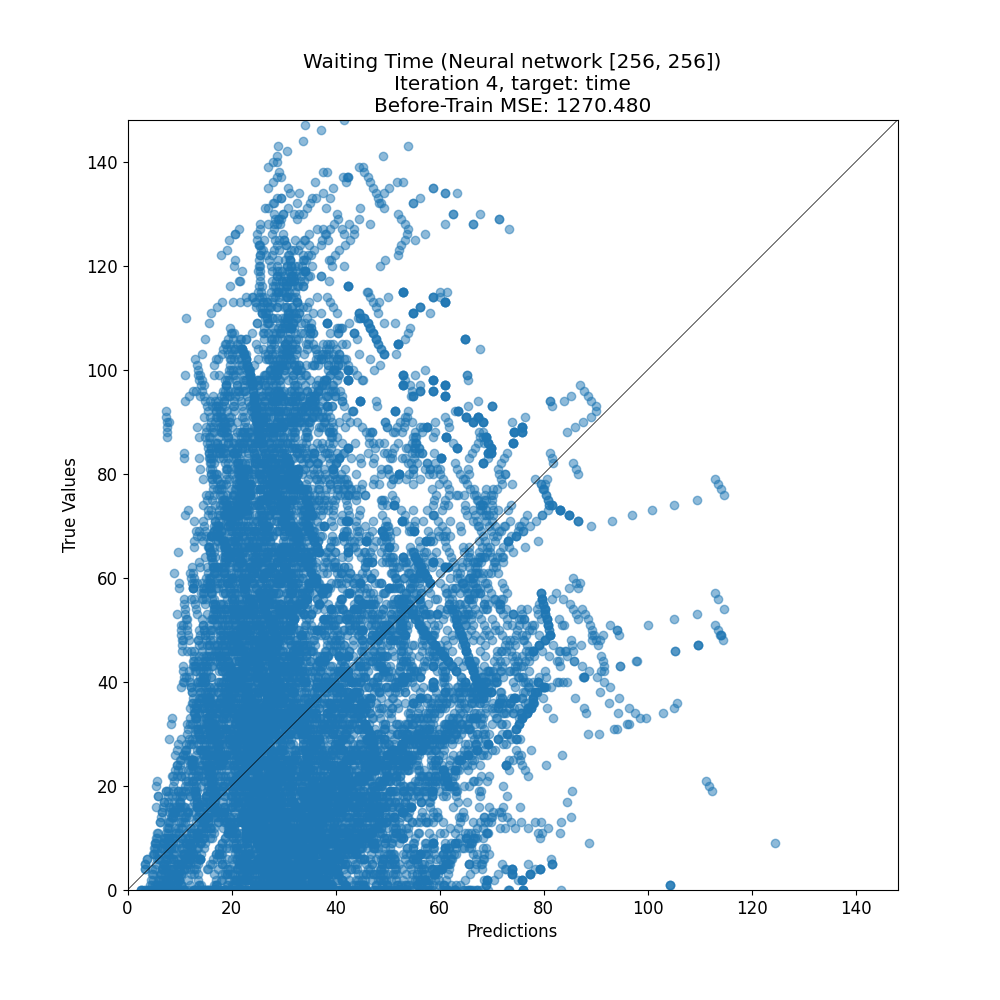

Data behind this chart, as committed beside it:
target, prediction
18, 39.14
64, 19.42
112, 27.68
5, 22.54
45, 42.23
76, 34.94
57, 25.43
25, 20.38
19, 31.9
84, 17.63
0, 53.37
73, 20.93
69, 33.89
28, 24.57
37, 42.46
32, 25.41
15, 52.74
8, 43.76
9, 40.38
55, 16.51
41, 19.81
75, 33.15
69, 57.72
27, 33.01
60, 45.4
33, 26.88
36, 42.52
64, 26.39
36, 35.04
44, 61.58
33, 15.12
27, 47.34
36, 44.83
136, 42.01
85, 35.56
20, 33.65
38, 77.58
102, 31.45
100, 23.32
13, 48.39
90, 33.98
52, 23.53
25, 49.62
64, 33.4
11, 23.49
71, 47.11
0, 76.09
126, 57.16
62, 16.53
84, 20.32
12, 34.36
15, 36.54
14, 15.3
54, 43.6
76, 66.5
33, 23.13
10, 27.24
47, 26.87
27, 22.09
61, 23.89
... 13,428 more rows
